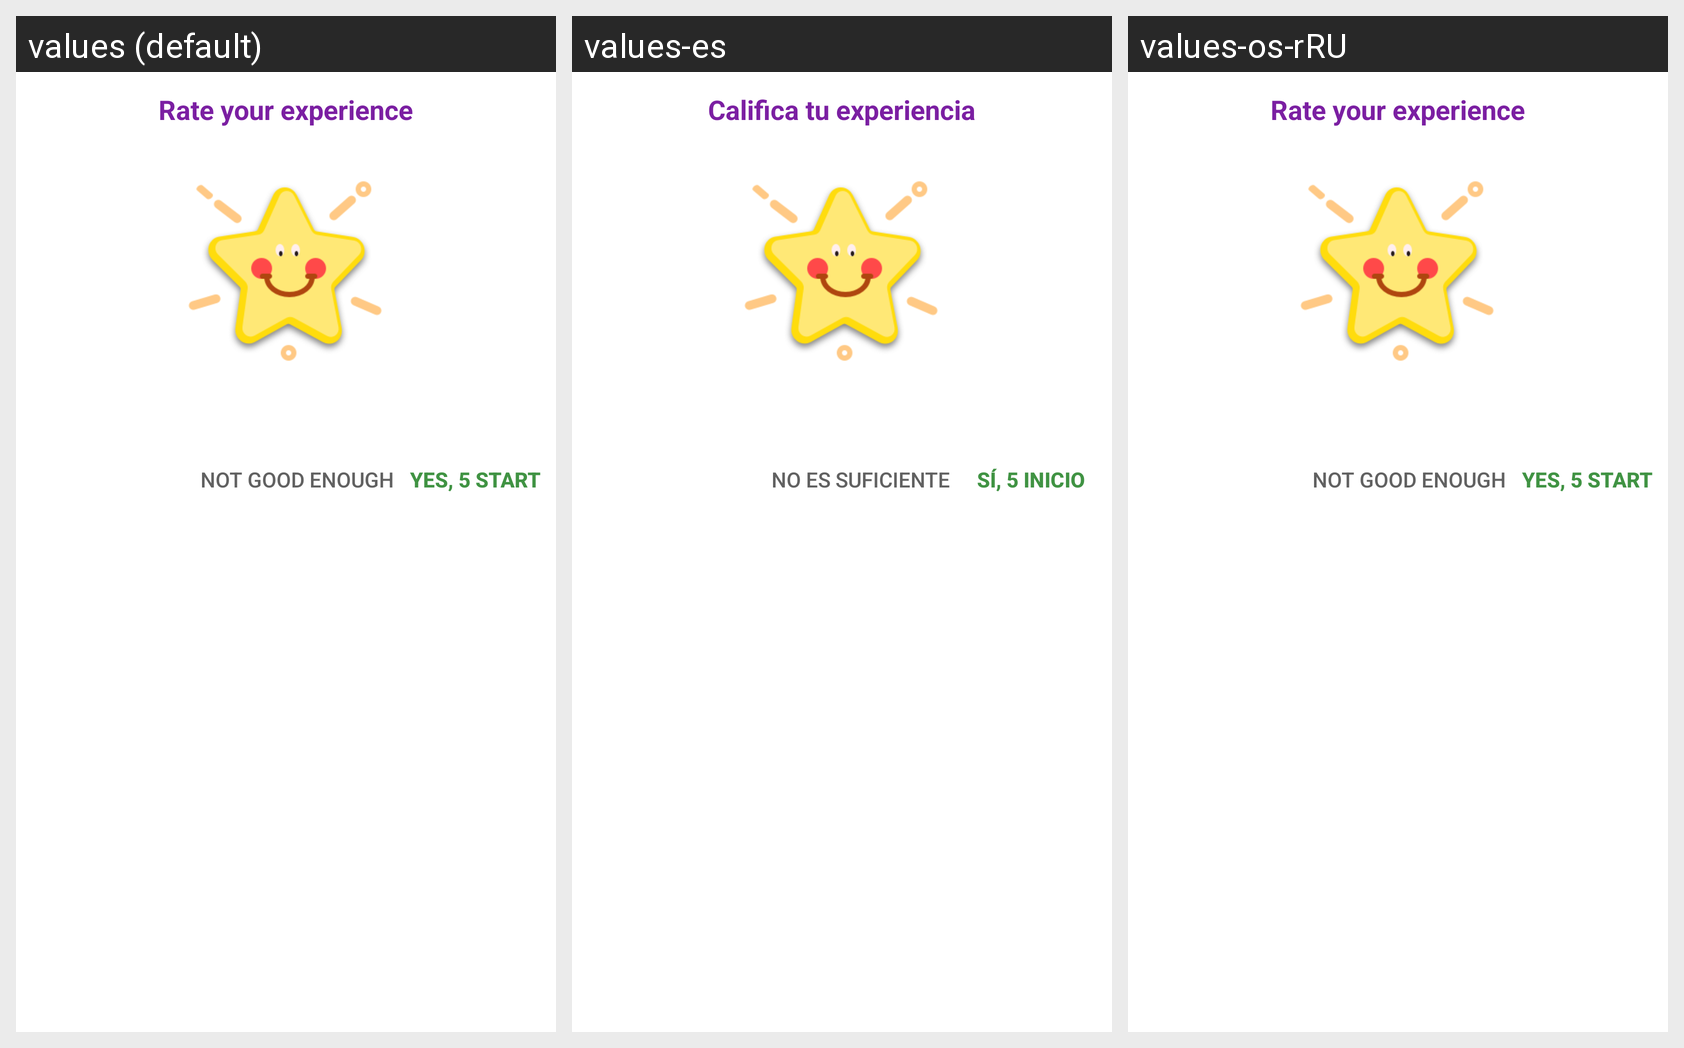

For this localized Android screen grid, give each drawn string resource with its value in every locale shown.
Android screen res/layout/rate_us.xml rendered under 3 locales, left to right: values (default), values-es, values-os-rRU. Device: Nexus 5 (rendered at 1080×1920; each locale shown at half size, 540×960, under a caption strip naming it); theme Theme.MaterialComponents.DayNight.NoActionBar.
Other locales in the repository, not shown: values-ar, values-de, values-fr, values-hi, values-it, values-ja, values-ko, values-pt, values-ru.
Strings drawn on this screen, with the default value and each locale's value (text and hints the layout hard-codes, and strings that could not be matched under every locale, appear in the picture but are not listed):

rate_us_dialog
  values: Rate your experience
  values-es: Califica tu experiencia
  values-os-rRU: Rate your experience  [not translated; the default value is used]

not_good_enough
  values: Not good enough
  values-es: No es suficiente
  values-os-rRU: Not good enough  [not translated; the default value is used]

yes_star
  values: Yes, 5 start
  values-es: Sí, 5 inicio
  values-os-rRU: Yes, 5 start  [not translated; the default value is used]
